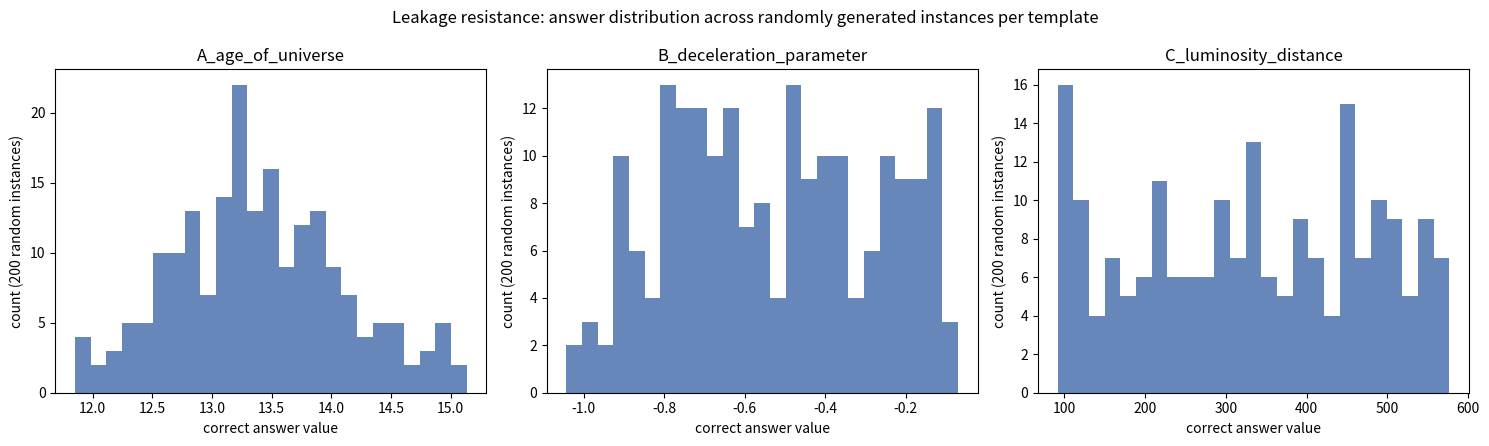
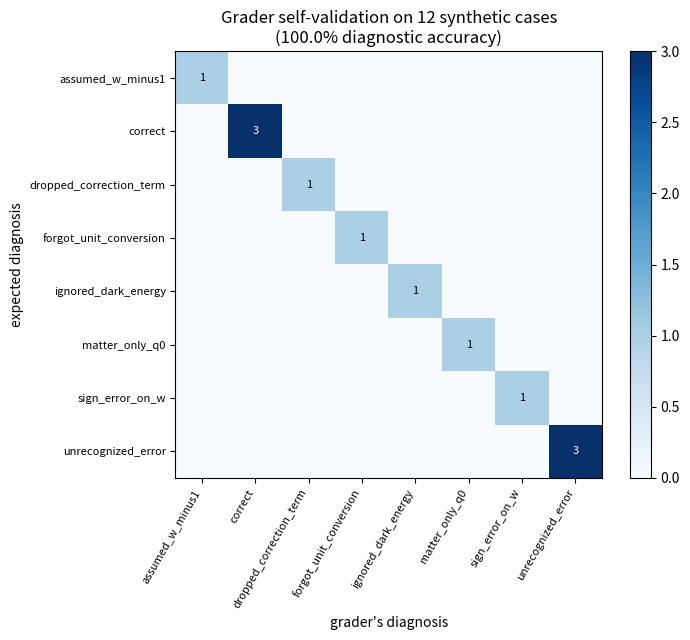

The script that saved these images, in order:
"""
CosmoBench-Gen
================
Infrastructure for evaluating an LLM's cosmology/physics reasoning: a
benchmark GENERATOR (randomized parameters -> no two runs are identical, so a
model can't have memorized the answer) paired with a symbolic/numeric GROUND
TRUTH solver and an automated GRADER that doesn't just say right/wrong -- it
recognizes *which* common mistake a wrong answer corresponds to.

This is the kind of tooling behind "design original research problems that
expose failure modes in advanced LLMs" style evaluation work: generate large
numbers of unique problem instances, know the exact correct answer for each,
and build a grader that gives partial credit for *diagnosis*, not just a
binary correct/incorrect.

Honesty note: this script does not call a live LLM API (no key is wired into
this environment). What it demonstrates is the benchmark + grading
INFRASTRUCTURE -- the problem generator, the symbolic ground truth, and the
mistake-pattern detector -- validated against a small, explicitly-labelled
set of SYNTHETIC test responses (hand-written to cover each known mistake
pattern, not real model output). Point the grader at any real model's answers
by replacing `synthetic_responses` with actual outputs.

Output
------
- results/leakage_resistance_demo.png  : same template, 3 random instances -> 3 different problems/answers
- results/grader_validation.png        : confusion-style matrix of the grader's self-validation
- Printed: example generated problems, grader diagnosis output, validation accuracy
"""

import numpy as np
from scipy.integrate import quad
import matplotlib.pyplot as plt
import os
import json

os.makedirs("results", exist_ok=True)
rng = np.random.default_rng(3)

MPC_KM = 3.0856775814913673e19   # km per megaparsec
GYR_S = 3.15576e16               # seconds per gigayear (Julian year based)
C_KM_S = 299792.458


def h0_per_gyr(H0):
    """Convert H0 [km/s/Mpc] to units of 1/Gyr, from first principles (no magic constants)."""
    H0_per_s = H0 / MPC_KM
    return H0_per_s * GYR_S


# ==============================================================================
# TEMPLATE A: Age of the universe in flat LCDM
# ==============================================================================
def template_A_generate():
    Om = round(rng.uniform(0.24, 0.40), 3)
    H0 = round(rng.uniform(65.0, 74.0), 1)
    text = (f"For a spatially flat LCDM universe with matter density parameter "
            f"Om = {Om} and Hubble constant H0 = {H0} km/s/Mpc, compute the current "
            f"age of the universe in gigayears (Gyr).")
    return {"template": "A_age_of_universe", "params": {"Om": Om, "H0": H0}, "text": text}


def template_A_truth(p):
    Om, H0 = p["Om"], p["H0"]
    integrand = lambda a: 1.0 / (a * np.sqrt(Om / a**3 + (1 - Om)))
    I, _ = quad(integrand, 1e-8, 1.0, limit=200)
    return I / h0_per_gyr(H0)


def template_A_distractors(p):
    Om, H0 = p["Om"], p["H0"]
    d = {}
    # Mistake 1: ignored dark energy entirely (treated as matter-only / Einstein-de Sitter)
    d["ignored_dark_energy"] = (2.0 / 3.0) / h0_per_gyr(H0)
    # Mistake 2: forgot to convert H0 units (used km/s/Mpc directly as if it were 1/Gyr)
    integrand = lambda a: 1.0 / (a * np.sqrt(Om / a**3 + (1 - Om)))
    I, _ = quad(integrand, 1e-8, 1.0, limit=200)
    d["forgot_unit_conversion"] = I / H0
    return d


# ==============================================================================
# TEMPLATE B: Deceleration parameter for constant-w dark energy
# ==============================================================================
def template_B_generate():
    Om = round(rng.uniform(0.25, 0.40), 3)
    w = round(rng.uniform(-1.4, -0.6), 2)
    text = (f"For a flat universe with matter density Om = {Om} and a dark-energy "
            f"component with constant equation-of-state parameter w = {w}, compute "
            f"today's deceleration parameter q0 = Om/2 + (1+3w)(1-Om)/2.")
    return {"template": "B_deceleration_parameter", "params": {"Om": Om, "w": w}, "text": text}


def template_B_truth(p):
    Om, w = p["Om"], p["w"]
    return Om / 2 + (1 + 3 * w) * (1 - Om) / 2


def template_B_distractors(p):
    Om, w = p["Om"], p["w"]
    d = {}
    # Mistake 1: implicitly assumed w=-1 (forgot the (1+3w) factor -> used the LCDM-only formula)
    d["assumed_w_minus1"] = Om / 2 - (1 - Om)
    # Mistake 2: sign error on the w term
    d["sign_error_on_w"] = Om / 2 + (1 - 3 * w) * (1 - Om) / 2
    return d


# ==============================================================================
# TEMPLATE C: Low-z luminosity distance (two-step: derive q0, then apply expansion)
# ==============================================================================
def template_C_generate():
    Om = round(rng.uniform(0.25, 0.40), 3)
    H0 = round(rng.uniform(65.0, 74.0), 1)
    z = round(rng.uniform(0.02, 0.12), 3)
    text = (f"For a flat LCDM universe with Om = {Om} and H0 = {H0} km/s/Mpc, compute the "
            f"luminosity distance D_L (in Mpc) to an object at redshift z = {z}, using the "
            f"low-z expansion D_L = (c*z/H0)*(1 + (1-q0)*z/2), where q0 must first be "
            f"derived from Om for a flat LCDM model.")
    return {"template": "C_luminosity_distance", "params": {"Om": Om, "H0": H0, "z": z}, "text": text}


def template_C_truth(p):
    Om, H0, z = p["Om"], p["H0"], p["z"]
    q0 = 1.5 * Om - 1.0
    return (C_KM_S * z / H0) * (1 + (1 - q0) * z / 2)


def template_C_distractors(p):
    Om, H0, z = p["Om"], p["H0"], p["z"]
    d = {}
    # Mistake 1: naive Hubble law, dropped the deceleration correction term entirely
    d["dropped_correction_term"] = C_KM_S * z / H0
    # Mistake 2: forgot the dark-energy contribution to q0 (used matter-only q0 = Om/2)
    q0_wrong = Om / 2
    d["matter_only_q0"] = (C_KM_S * z / H0) * (1 + (1 - q0_wrong) * z / 2)
    return d


TEMPLATES = {
    "A_age_of_universe": (template_A_generate, template_A_truth, template_A_distractors),
    "B_deceleration_parameter": (template_B_generate, template_B_truth, template_B_distractors),
    "C_luminosity_distance": (template_C_generate, template_C_truth, template_C_distractors),
}

# ------------------------------------------------------------------------------
# Problem bank generation (leakage resistance: every call gives new numbers)
# ------------------------------------------------------------------------------
def generate_bank(n_per_template=15):
    bank = []
    for name, (gen, truth_fn, distractor_fn) in TEMPLATES.items():
        for _ in range(n_per_template):
            prob = gen()
            prob["truth"] = truth_fn(prob["params"])
            prob["distractors"] = distractor_fn(prob["params"])
            bank.append(prob)
    return bank


print("Generating benchmark problem bank...")
bank = generate_bank(n_per_template=15)
print(f"  {len(bank)} problem instances across {len(TEMPLATES)} templates "
      f"({len(bank)//len(TEMPLATES)} instances/template)")

print("\nLeakage-resistance check: same template, three independent calls ->")
for i in range(3):
    p = template_B_generate()
    p["truth"] = template_B_truth(p["params"])
    print(f"  instance {i+1}: Om={p['params']['Om']}, w={p['params']['w']}  "
          f"-> q0 = {p['truth']:.4f}")
print("  (three structurally identical questions, three different numeric answers "
      "and three different correct solutions -- memorizing one instance's answer "
      "does not help on the next)")

# ------------------------------------------------------------------------------
# Grader: classify a candidate numeric answer against truth + known distractors
# ------------------------------------------------------------------------------
def grade_answer(problem, candidate, rel_tol=0.01, abs_tol=1e-6):
    def close(a, b):
        return abs(a - b) <= max(abs_tol, rel_tol * abs(b))

    if close(candidate, problem["truth"]):
        return "correct", None
    for name, val in problem["distractors"].items():
        if close(candidate, val):
            return "incorrect", name
    return "incorrect", "unrecognized_error"


# ------------------------------------------------------------------------------
# Validate the grader against a small, explicitly SYNTHETIC test set.
# These are hand-constructed to exercise each code path (correct / each known
# distractor / a genuinely random wrong answer) -- NOT real model outputs.
# ------------------------------------------------------------------------------
print("\nValidating the grader against synthetic test cases "
      "(hand-built, NOT real model outputs)...")

synthetic_cases = []
for template_name, (gen, truth_fn, distractor_fn) in TEMPLATES.items():
    p = gen()
    p["truth"] = truth_fn(p["params"])
    p["distractors"] = distractor_fn(p["params"])

    synthetic_cases.append({"problem": p, "candidate": p["truth"], "expected_label": "correct"})
    for dname, dval in p["distractors"].items():
        synthetic_cases.append({"problem": p, "candidate": dval, "expected_label": dname})
    synthetic_cases.append({
        "problem": p, "candidate": p["truth"] * rng.uniform(1.5, 3.0),
        "expected_label": "unrecognized_error",
    })

n_correct_diag = 0
rows = []
for case in synthetic_cases:
    verdict, error_type = grade_answer(case["problem"], case["candidate"])
    predicted_label = "correct" if verdict == "correct" else error_type
    match = predicted_label == case["expected_label"]
    n_correct_diag += match
    rows.append((case["problem"]["template"], case["expected_label"], predicted_label, match))

diag_accuracy = n_correct_diag / len(synthetic_cases)
print(f"  {len(synthetic_cases)} synthetic cases, grader diagnostic accuracy: "
      f"{diag_accuracy*100:.1f}%")
print("\n  Example grading output:")
for r in rows[:6]:
    print(f"    template={r[0]:<25s} expected={r[1]:<22s} predicted={r[2]:<22s} "
          f"{'OK' if r[3] else 'MISS'}")

# ------------------------------------------------------------------------------
# Save the full problem bank + grading validation table
# ------------------------------------------------------------------------------
with open("results/problem_bank_sample.json", "w") as f:
    json.dump(bank[:9], f, indent=2, default=float)
print("\nSaved results/problem_bank_sample.json (9 example generated problems)")

# ------------------------------------------------------------------------------
# Plots
# ------------------------------------------------------------------------------
fig, axes = plt.subplots(1, 3, figsize=(15, 4.5))
for ax, template_name in zip(axes, TEMPLATES.keys()):
    gen, truth_fn, _ = TEMPLATES[template_name]
    vals = []
    for _ in range(200):
        p = gen()
        vals.append(truth_fn(p["params"]))
    ax.hist(vals, bins=25, color="#4C72B0", alpha=0.85)
    ax.set_title(template_name)
    ax.set_xlabel("correct answer value")
    ax.set_ylabel("count (200 random instances)")
plt.suptitle("Leakage resistance: answer distribution across randomly generated instances per template")
plt.tight_layout()
plt.savefig("results/leakage_resistance_demo.png", dpi=150)
print("Saved results/leakage_resistance_demo.png")

labels = sorted(set(r[1] for r in rows))
label_idx = {l: i for i, l in enumerate(labels)}
conf = np.zeros((len(labels), len(labels)))
for _, exp, pred, _ in rows:
    conf[label_idx[exp], label_idx.get(pred, label_idx[exp])] += 1

fig2, ax = plt.subplots(figsize=(7.5, 6.5))
im = ax.imshow(conf, cmap="Blues")
ax.set_xticks(range(len(labels))); ax.set_xticklabels(labels, rotation=60, ha="right", fontsize=8)
ax.set_yticks(range(len(labels))); ax.set_yticklabels(labels, fontsize=8)
ax.set_xlabel("grader's diagnosis"); ax.set_ylabel("expected diagnosis")
ax.set_title(f"Grader self-validation on {len(synthetic_cases)} synthetic cases\n"
             f"({diag_accuracy*100:.1f}% diagnostic accuracy)")
for i in range(len(labels)):
    for j in range(len(labels)):
        if conf[i, j] > 0:
            ax.text(j, i, int(conf[i, j]), ha="center", va="center",
                     color="white" if conf[i, j] > conf.max() / 2 else "black", fontsize=8)
plt.colorbar(im, ax=ax, fraction=0.046)
plt.tight_layout()
plt.savefig("results/grader_validation.png", dpi=150)
print("Saved results/grader_validation.png")

with open("results/summary.txt", "w") as f:
    f.write("CosmoBench-Gen results\n")
    f.write("========================\n")
    f.write(f"Templates: {len(TEMPLATES)} (age of universe, deceleration parameter, "
            f"luminosity distance)\n")
    f.write(f"Problem bank: {len(bank)} instances ({len(bank)//len(TEMPLATES)}/template)\n")
    f.write(f"Grader diagnostic accuracy on {len(synthetic_cases)} synthetic "
            f"validation cases: {diag_accuracy*100:.1f}%\n")

print("\nDone.")
